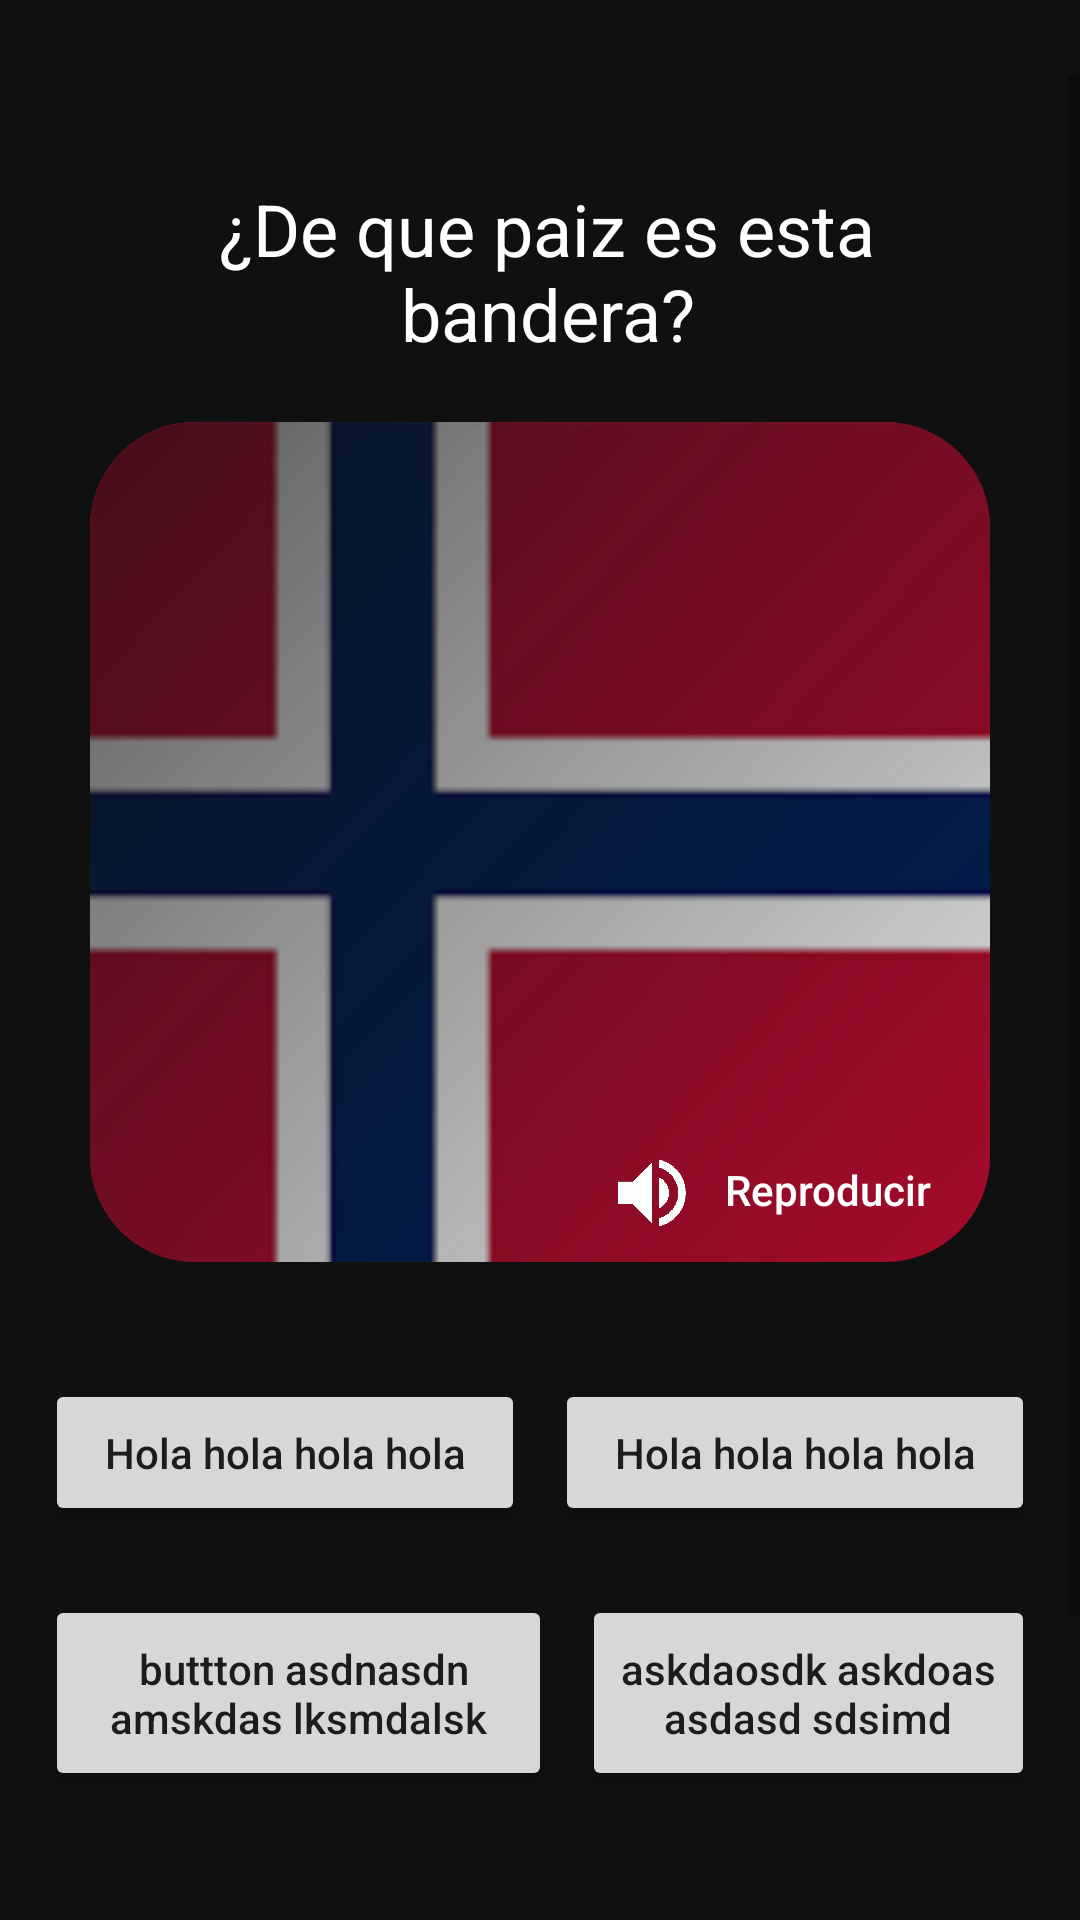

Here is an Android app screen rendered from its layout file. Give the layout XML and the strings, colors and styles it references.
<!-- AndroidManifest.xml: application theme Theme.MagicCards -->
<!-- res/layout/fragment_txtch.xml -->
<?xml version="1.0" encoding="utf-8"?>
<androidx.constraintlayout.widget.ConstraintLayout xmlns:android="http://schemas.android.com/apk/res/android"
    xmlns:app="http://schemas.android.com/apk/res-auto"
    xmlns:tools="http://schemas.android.com/tools"
    android:layout_width="match_parent"
    android:layout_height="match_parent"
    android:background="#101010"
    tools:context=".txtch">


    <ScrollView
        android:layout_width="match_parent"
        android:layout_height="match_parent"
        android:layout_marginTop="25dp"
        app:layout_constraintBottom_toBottomOf="parent"
        app:layout_constraintEnd_toEndOf="parent"
        app:layout_constraintStart_toStartOf="parent"
        app:layout_constraintTop_toTopOf="parent">

        <LinearLayout
            android:layout_width="match_parent"
            android:layout_height="wrap_content"
            android:orientation="vertical">

            <LinearLayout
                android:layout_width="match_parent"
                android:layout_height="wrap_content"
                android:layout_marginStart="20dp"
                android:layout_marginEnd="20dp"
                android:background="#00000000"
                android:orientation="vertical">

                <TextView
                    android:id="@+id/textView11"
                    android:layout_width="match_parent"
                    android:layout_height="wrap_content"
                    android:layout_marginStart="5dp"
                    android:layout_marginTop="35dp"
                    android:layout_marginBottom="20dp"
                    android:layout_weight="1"
                    android:text="¿De que paiz es esta bandera?"
                    android:textAlignment="center"
                    android:textColor="#FFFFFF"
                    android:textSize="24sp" />

                <androidx.constraintlayout.widget.ConstraintLayout
                    android:layout_width="match_parent"
                    android:layout_height="280dp"
                    android:layout_marginStart="10dp"
                    android:layout_marginEnd="10dp"
                    android:layout_weight="1"
                    android:background="@drawable/pppj"
                    android:minHeight="514dp"
                    app:layout_constraintBottom_toBottomOf="parent"
                    app:layout_constraintEnd_toEndOf="parent"
                    app:layout_constraintStart_toStartOf="parent"
                    app:layout_constraintTop_toTopOf="parent"
                    app:layout_constraintVertical_bias="1.0">


                    <Button
                        android:id="@+id/lebutton3"
                        android:layout_width="wrap_content"
                        android:layout_height="wrap_content"
                        android:layout_marginEnd="10dp"
                        android:background="#00000000"
                        android:text="Reproducir"
                        android:textAllCaps="false"
                        android:textColor="#FFFFFF"
                        app:iconPadding="0dp"
                        app:layout_constraintBottom_toBottomOf="@+id/lemggg"
                        app:layout_constraintEnd_toEndOf="parent" />

                    <com.google.android.material.imageview.ShapeableImageView
                        android:id="@+id/lemggg"
                        android:layout_width="match_parent"
                        android:layout_height="280dp"
                        android:background="@drawable/lllgt"
                        android:scaleType="centerCrop"
                        app:layout_constraintEnd_toEndOf="parent"
                        app:layout_constraintStart_toStartOf="parent"
                        app:layout_constraintTop_toTopOf="parent"
                        app:shapeAppearanceOverlay="@style/ShapeAppearanceOverlay.App.CornerSize10Percentec"
                        app:srcCompat="@drawable/norway" />

                    <ImageView
                        android:id="@+id/leimageView2"
                        android:layout_width="match_parent"
                        android:layout_height="280dp"
                        android:background="@drawable/ldddd"
                        android:clipToOutline="true"
                        app:layout_constraintEnd_toEndOf="parent"
                        app:layout_constraintStart_toStartOf="parent"
                        app:layout_constraintTop_toTopOf="parent" />


                    <ImageButton
                        android:id="@+id/leimageButton3"
                        android:layout_width="26dp"
                        android:layout_height="22dp"
                        android:layout_marginBottom="12dp"
                        android:background="#00000000"
                        android:scaleType="fitStart"
                        app:layout_constraintBottom_toBottomOf="@+id/lebutton3"
                        app:layout_constraintEnd_toStartOf="@+id/lebutton3"
                        app:srcCompat="@drawable/souuuf"
                        tools:ignore="TouchTargetSizeCheck,SpeakableTextPresentCheck" />

                    <androidx.constraintlayout.widget.ConstraintLayout
                        android:id="@+id/jjjjh"
                        android:layout_width="302dp"
                        android:layout_height="74dp"
                        android:layout_marginEnd="36dp"
                        android:layout_marginBottom="4dp"
                        android:background="@drawable/llldf"
                        android:orientation="horizontal"
                        android:visibility="invisible"
                        app:layout_constraintBottom_toTopOf="@+id/lebutton3"
                        app:layout_constraintEnd_toEndOf="@+id/lebutton3">

                        <TextView
                            android:id="@+id/letextView5"
                            android:layout_width="match_parent"
                            android:layout_height="wrap_content"
                            android:layout_marginStart="25dp"
                            android:layout_marginEnd="25dp"
                            android:layout_weight="1"
                            android:text='Este stack de targetas contiene sonido, pulsa en "Reproducir" para escucharlo.'
                            android:textColor="#ffffff"
                            android:textSize="14sp"
                            app:layout_constraintBottom_toBottomOf="parent"
                            app:layout_constraintEnd_toEndOf="parent"
                            app:layout_constraintStart_toStartOf="parent"
                            app:layout_constraintTop_toTopOf="parent" />
                    </androidx.constraintlayout.widget.ConstraintLayout>


                </androidx.constraintlayout.widget.ConstraintLayout>
            </LinearLayout>

            <Space
                android:layout_width="match_parent"
                android:layout_height="39dp" />

            <LinearLayout
                android:layout_width="match_parent"
                android:layout_height="wrap_content"
                android:orientation="horizontal">

                <Button
                    android:id="@+id/lebutton"
                    android:layout_width="wrap_content"
                    android:layout_height="wrap_content"
                    android:layout_marginStart="15dp"
                    android:layout_marginEnd="5dp"
                    android:layout_weight="1"
                    android:paddingTop="15dp"
                    android:paddingBottom="15dp"
                    android:text="Hola hola hola hola"
                    android:textAllCaps="false"
                    android:theme="@style/Button.lStyle"
                    app:cornerRadius="15dp" />

                <Button
                    android:id="@+id/lellllmb"
                    android:layout_width="wrap_content"
                    android:layout_height="wrap_content"
                    android:layout_marginStart="5dp"
                    android:layout_marginEnd="15dp"
                    android:layout_weight="1"
                    android:paddingTop="15dp"
                    android:paddingBottom="15dp"
                    android:text="Hola hola hola hola"
                    android:textAllCaps="false"
                    android:theme="@style/Button.lStyle"
                    app:cornerRadius="15dp" />
            </LinearLayout>

            <Space
                android:layout_width="match_parent"
                android:layout_height="23dp" />

            <LinearLayout
                android:layout_width="match_parent"
                android:layout_height="wrap_content"
                android:orientation="horizontal">

                <Button
                    android:id="@+id/button3"
                    android:layout_width="wrap_content"
                    android:layout_height="wrap_content"
                    android:layout_marginStart="15dp"
                    android:layout_marginEnd="5dp"
                    android:layout_weight="1"
                    android:paddingTop="15dp"
                    android:paddingBottom="15dp"
                    android:text=" buttton asdnasdn amskdas lksmdalsk"
                    android:textAllCaps="false"
                    android:theme="@style/Button.lStyle"
                    app:cornerRadius="20dp" />

                <Button
                    android:id="@+id/lebutton4"
                    android:layout_width="wrap_content"
                    android:layout_height="wrap_content"
                    android:layout_marginStart="5dp"
                    android:layout_marginEnd="15dp"
                    android:layout_weight="1"
                    android:paddingTop="15dp"
                    android:paddingBottom="15dp"
                    android:text="askdaosdk askdoas asdasd sdsimd"
                    android:textAllCaps="false"
                    android:theme="@style/Button.lStyle"
                    app:cornerRadius="20dp" />
            </LinearLayout>

            <Space
                android:layout_width="match_parent"
                android:layout_height="165dp" />

        </LinearLayout>
    </ScrollView>


</androidx.constraintlayout.widget.ConstraintLayout>
<!-- resources referenced by this layout -->
<resources>
  <!-- drawable ldddd (drawable) -->
  <shape xmlns:android="http://schemas.android.com/apk/res/android">
      <corners
          android:bottomLeftRadius="35dp"
          android:bottomRightRadius="35dp"
          android:topLeftRadius="35dp"
          android:topRightRadius="35dp" />
      <gradient
          android:angle="135"
          android:centerX="100%"
          android:startColor="#11000000"
          android:centerColor="#aa101010"
          android:endColor="#101010"
          android:type="linear"
          />
  </shape>
  <!-- drawable llldf (drawable) -->
  <?xml version="1.0" encoding="utf-8"?>
  <shape xmlns:android="http://schemas.android.com/apk/res/android">
      <solid android:color="#313132"/>
      <corners
          android:bottomLeftRadius="30dp"
          android:bottomRightRadius="5dp"
          android:topLeftRadius="30dp"
          android:topRightRadius="30dp" />
  </shape>
  <!-- drawable lllgt (drawable) -->
  <shape xmlns:android="http://schemas.android.com/apk/res/android">
      <solid android:color="#ffffff"/>
      <corners
          android:bottomLeftRadius="10dp"
          android:bottomRightRadius="10dp"
          android:topLeftRadius="50dp"
          android:topRightRadius="50dp" />
  </shape>
  <!-- drawable norway: png bitmap (drawable, 4219 bytes) -->
  <!-- drawable pppj (drawable) -->
  <?xml version="1.0" encoding="utf-8"?>
  <shape xmlns:android="http://schemas.android.com/apk/res/android" android:shape="rectangle">
  
      <solid android:color="#1E1E1E"/>
      <corners android:radius="50dp"/>
  
  
  </shape>
  <!-- drawable souuuf: png bitmap (drawable, 1787 bytes) -->
  <style name="Button.lStyle" parent="ThemeOverlay.AppCompat">
          <item name="colorAccent">@color/muuuu</item>
          <item name="colorPrimary">@color/muuuu</item>
      </style>
  <style name="ShapeAppearanceOverlay.App.CornerSize10Percentec" parent="">
          <item name="cornerSize">35dp</item>
      </style>
  <style name="Theme.MagicCards" parent="Theme.MaterialComponents.DayNight.DarkActionBar">
          
          <item name="colorPrimary">@color/purple_500</item>
          <item name="colorPrimaryVariant">@color/purple_700</item>
          <item name="colorOnPrimary">@color/white</item>
          
          <item name="colorSecondary">@color/teal_200</item>
          <item name="colorSecondaryVariant">@color/teal_700</item>
          <item name="colorOnSecondary">@color/black</item>
          
          <item name="android:statusBarColor" tools:targetApi="l">@color/mcol</item>
          
      </style>
  <color name="muuuu">#141414</color>
  <color name="purple_500">#FF6200EE</color>
  <color name="purple_700">#FF3700B3</color>
  <color name="white">#FFFFFFFF</color>
  <color name="teal_200">#FF03DAC5</color>
  <color name="teal_700">#FF018786</color>
  <color name="black">#FF000000</color>
  <color name="mcol">#101010</color>
</resources>
